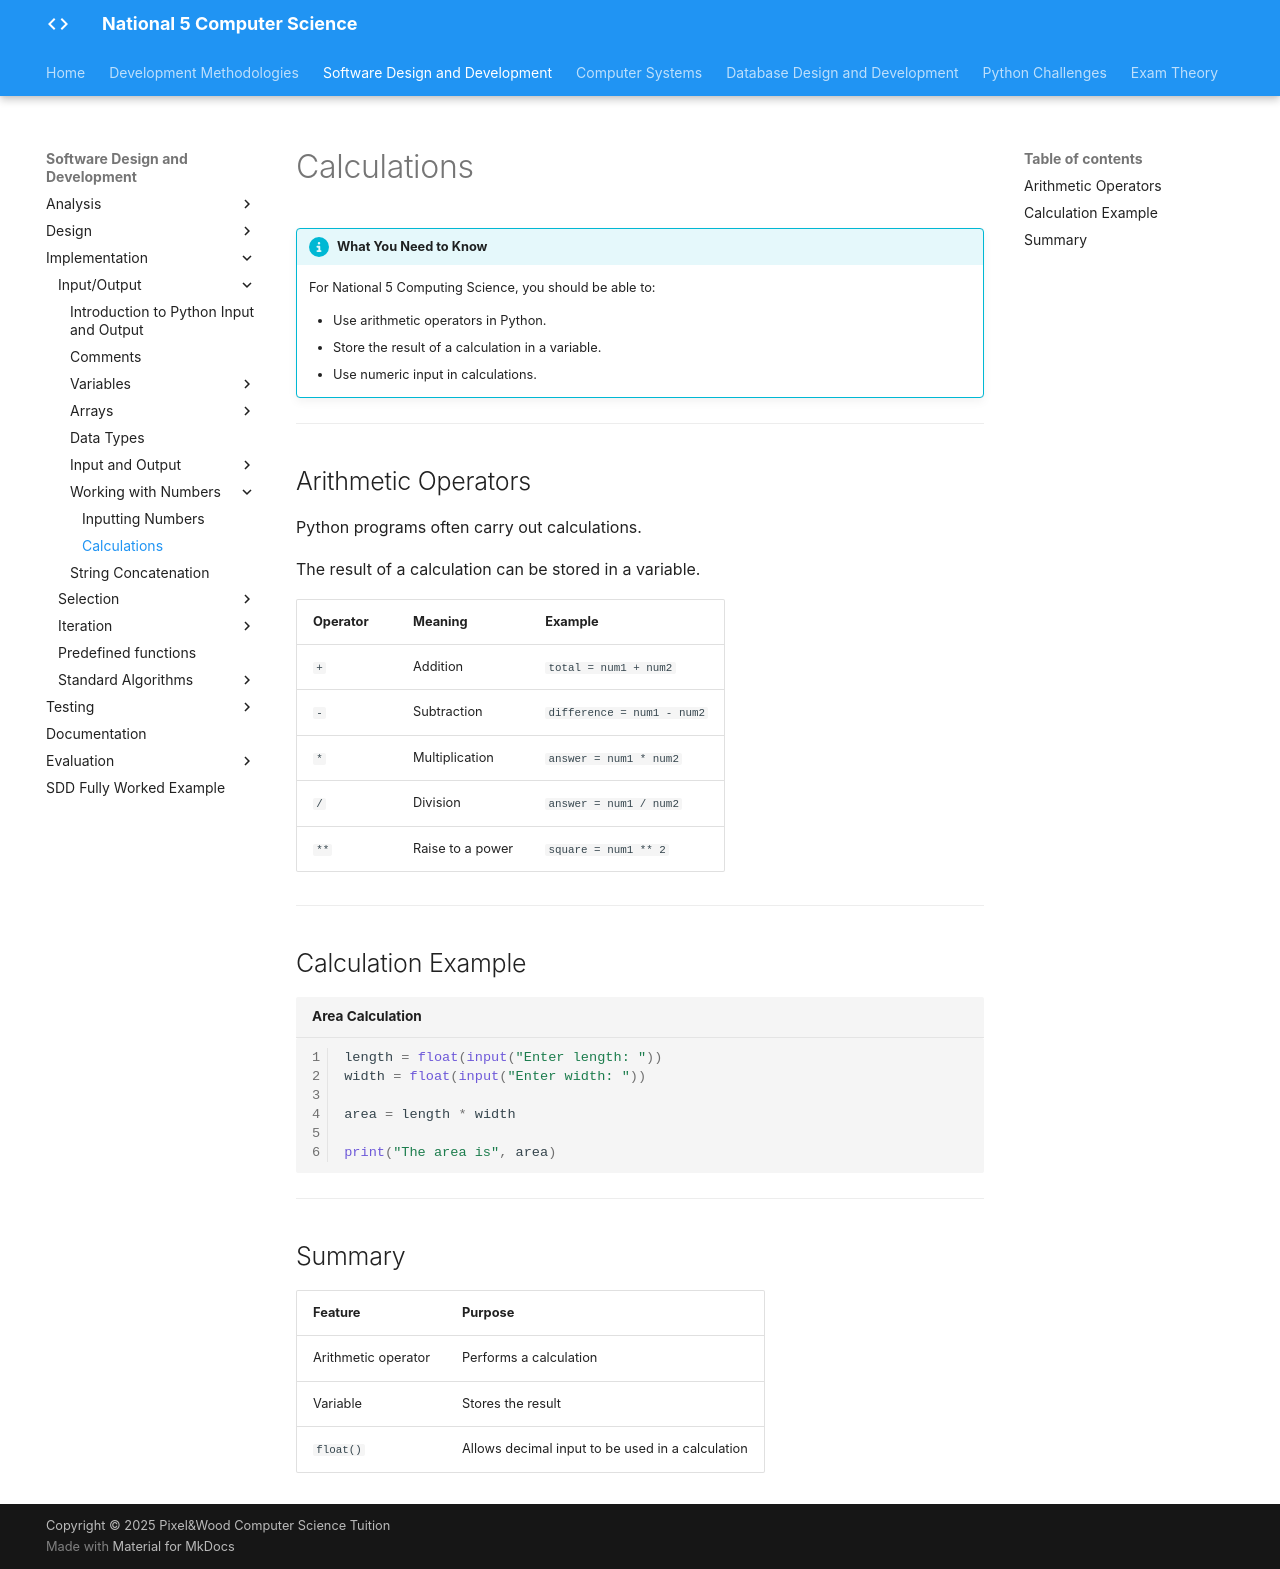

repository: Mr-Wood-CS/LN-National-5 · page: 02-sdd/2.4-implementation/01-input-output/1.9-calculations/index.html · generator: mkdocs

# Calculations

!!! info "What You Need to Know"

    For National 5 Computing Science, you should be able to:

    - Use arithmetic operators in Python.
    - Store the result of a calculation in a variable.
    - Use numeric input in calculations.

---

## Arithmetic Operators

Python programs often carry out calculations.

The result of a calculation can be stored in a variable.

| Operator | Meaning | Example |
|----------|---------|---------|
| `+` | Addition | `total = num1 + num2` |
| `-` | Subtraction | `difference = num1 - num2` |
| `*` | Multiplication | `answer = num1 * num2` |
| `/` | Division | `answer = num1 / num2` |
| `**` | Raise to a power | `square = num1 ** 2` |

---

## Calculation Example

```python title="Area Calculation" linenums="1"
length = float(input("Enter length: "))
width = float(input("Enter width: "))

area = length * width

print("The area is", area)
```

---

## Summary

| Feature | Purpose |
|---------|---------|
| Arithmetic operator | Performs a calculation |
| Variable | Stores the result |
| `float()` | Allows decimal input to be used in a calculation |
